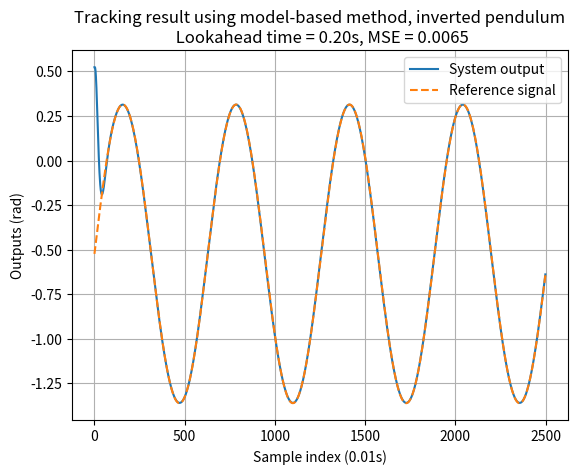
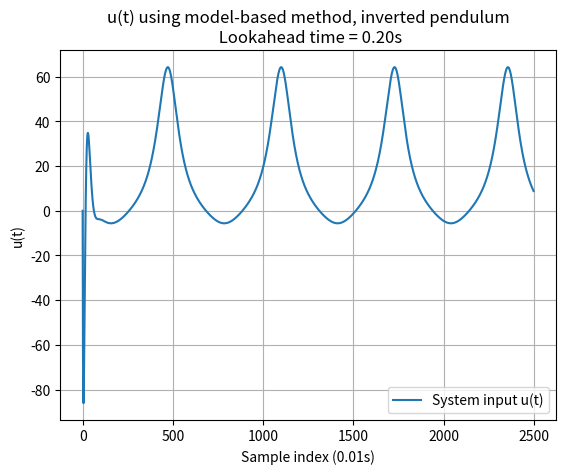

Here is the Python script that generated these plots, in order:
"""
This file provides a simple model for inverted pendulum
"""

import numpy as np 
from matplotlib import pyplot as plt 
import math 

class InvertedPendulum():
    def __init__(self, initialX1 = np.pi/6, initialX2 = 0, simulationDt = 0.01, lookaheadTime = 0.15, 
                    odeStepSize = 0.001, systemParamBigM = 1, systemParamSmallM = 0.2, 
                        systemParamL = 2):
        """
        To define a plant, we need its states and the simulation stepsize.
        variable step stands for how many steps of simulation has finished.
        """
        self.stateX1 = initialX1 
        self.stateX2 = initialX2 
        self.simulationDt = simulationDt
        self.lookaheadTime =lookaheadTime
        self.odeStepSize = odeStepSize
        self.systemParamBigM = systemParamBigM
        self.systemParamSmallM = systemParamSmallM 
        self.systemParamL = systemParamL 
        self.gravitationAcc = 9.81

        self.stateX1History = [self.stateX1]
        self.stateX2History = [self.stateX2]

    def setSystemState(self, stateX1, stateX2):
        """
        Set the state of the system
        """
        self.stateX1 = stateX1
        self.stateX2 = stateX2

    def getSystemOutput(self, stateX1 = None, stateX2 = None):
        """
        From system state to system output.
        y = x1
        """
        if (stateX1 == None) or (stateX2 == None):
            return self.stateX1
        else:
            return stateX1 
    
    def getSystemState(self, stateX1 = None, stateX2 = None):
        """
        Get current state of the system
        """
        if (stateX1 == None) or (stateX2 == None):
            return self.stateX1, self.stateX2 
        else:
            return stateX1, stateX2 
    
    def getSystemNextState(self, systemInput, stateX1 = None, stateX2 = None):
        """
        Obtain the next state according to current state and current input.
        No change to the states should be made in this function.
        """
        if (stateX1 == None) or (stateX2 == None):
            stateX1 = self.stateX1
            stateX2 = self.stateX2

        dx1 = stateX2 
        dx2 = -(self.systemParamSmallM * self.systemParamL * (stateX2**2) * np.sin(stateX1) * np.cos(stateX1) \
                - (self.systemParamSmallM + self.systemParamBigM) * self.gravitationAcc * np.sin(stateX1)  
                        -np.cos(stateX1) * systemInput)/  \
                    (self.systemParamBigM * self.systemParamL + self.systemParamSmallM * self.systemParamL * (np.sin(stateX1)**2))
        nextX1 = stateX1 + dx1 * self.simulationDt
        nextX2 = stateX2 + dx2 * self.simulationDt
        return nextX1, nextX2 

    def getSystemNextOutput(self, systemInput, stateX1 = None, stateX2 = None):
        """
        From current state and current input, obtain the next system output.
        """
        nextX1, nextX2 = self.getSystemNextState(systemInput, stateX1, stateX2)
        return nextX1 

    def runSystem(self, systemInputList):
        """
        Run the system with a given list of inputs
        This function changes the state of the system.
        """		
        for curInput in systemInputList:
            self.stateX1, self.stateX2 = self.getSystemNextState(curInput)
            self.stateX1History.append(self.stateX1)
            self.stateX2History.append(self.stateX2) 
        return self.stateX1History, self.stateX2History 
    
    def predictSystem(self, systemInput, stateX1 = None, stateX2 = None):
        """
        Run a lookahead simulation to determine the output of the system
        after a lookahead time T.
        This function does not change the state of the system.
        """
        lookaheadStep = math.floor(self.lookaheadTime/self.simulationDt)
        if (stateX1 == None) or (stateX2 == None):
            stateX1 = self.stateX1 
            stateX2 = self.stateX2

        for curStep in range(lookaheadStep):
            dx1 = stateX2 
            dx2 = -(self.systemParamSmallM * self.systemParamL * (stateX2**2) * np.sin(stateX1) * np.cos(stateX1) \
                    - (self.systemParamSmallM + self.systemParamBigM) * self.gravitationAcc * np.sin(stateX1) 
                       -     np.cos(stateX1) * systemInput)/  \
                        (self.systemParamBigM * self.systemParamL + self.systemParamSmallM * self.systemParamL * (np.sin(stateX1)**2))
            stateX1 += dx1 * self.simulationDt
            stateX2 += dx2 * self.simulationDt 
        
        return stateX1, stateX2 
    
    def getPredictionDerivative(self, systemInput, stateX1 = None, stateX2 = None):
        """
        Calculate the derivative of the predictions with respect to input u
        Using Forward-Euler method (legacy)
        This function does not change the state of the model.
        """
        if (stateX1 == None) or (stateX2 == None):
            stateX1 = self.stateX1
            stateX2 = self.stateX2 
        odeStep = math.floor(self.lookaheadTime/self.odeStepSize)
        curDxDu = np.zeros([2,1])
        M = self.systemParamBigM
        m = self.systemParamSmallM
        l = self.systemParamL
        x1 = stateX1 
        x2 = stateX2 
    
        g = self.gravitationAcc

        matA = np.array([[0, 1], 
        [((-m*l*(x2**2)*np.cos(2*x1) + (m + M)*g*np.cos(x1) - systemInput * np.sin(x1)) * (M * l + m * l * np.sin(x1)**2) - 
                (-m*l*(x2**2)*np.sin(x1)*np.cos(x1) + (m + M)*g*np.sin(x1) + systemInput * np.cos(x1))*(2*m*l*np.sin(x1)*np.cos(x1)))/
                ((M*l + m*l*(np.sin(x1)**2))**2), 
                -2*m*l*(x2**2)*np.sin(x1) * np.cos(x1)/(M*l + m*l * (np.sin(x1)**2))]])
        b = np.array([[0], [np.cos(x1)/(M*l + m*l * (np.sin(x1)**2))]])
        for curStep in range(odeStep):
            dxduDt = matA @ curDxDu + b
            curDxDu += dxduDt * self.odeStepSize
        dhDx = np.array([[1, 0]])
        dgDu = dhDx @ curDxDu
        
        return  dgDu[0][0]
    
    def getPredictionDerivativeFiniteDifference(self, systemInput, stateX1 = None, stateX2 = None):
        """
        Calculate the derivative of the predictions with respect to input u
        Using Forward-Euler method (legacy)
        This function does not change the state of the model.
        """
        if (stateX1 == None) or (stateX2 == None):
            stateX1 = self.stateX1
            stateX2 = self.stateX2 
            
        predictX11, _ = self.predictSystem(systemInput, stateX1, stateX2)
        predictX12, _ = self.predictSystem(systemInput + 0.1, stateX1, stateX2)
        print('prediction=', predictX11, predictX12)
        return  (predictX12 - predictX11)/0.1

def inputSignal(t):
		return -np.pi / 6 + np.pi * np.sin(t) / 3*0.8


if __name__ == '__main__':
    """
    Test tracking using model-based Newton-Raphson controller
    """
    initialX1 = np.pi/6
    initialX2 = 0
    simulationDt = 0.01 
    simulationTime = 25
    simulationStep = int(simulationTime / simulationDt) 
    controllerSpeedNR = 35
    lookaheadTime = 0.20
    

    invertedPendulum = InvertedPendulum(initialX1, initialX2, lookaheadTime = lookaheadTime, odeStepSize= 0.01*lookaheadTime)

    inputList = [0]
    referenceSignal = [inputSignal(0)]
    for curStep in range(1, simulationStep):
        predictionX1, predictionX2 = invertedPendulum.predictSystem(inputList[-1])
        derivative = invertedPendulum.getPredictionDerivative(inputList[-1])
        derivative = invertedPendulum.getPredictionDerivativeFiniteDifference(inputList[-1])
        
        predictionSignal = inputSignal(curStep * simulationDt + lookaheadTime)
        invertedPendulum.runSystem([inputList[-1]])
       
        du = controllerSpeedNR * (predictionSignal - predictionX1) / derivative 
        
        inputList.append(inputList[-1] + du * simulationDt)
        referenceSignal.append(inputSignal(curStep * simulationDt))

    plt.plot(invertedPendulum.stateX1History,  label = 'System output')
    plt.plot(referenceSignal, '--', label = 'Reference signal')
    absError = np.abs(np.array(invertedPendulum.stateX1History) - np.array(referenceSignal))
    
    plt.grid()
    mseError = np.sum(absError ** 2)/absError.shape[0]
    plt.legend()
    plt.xlabel("Sample index (0.01s)")
    plt.ylabel("Outputs (rad)")
    plt.title("Tracking result using model-based method, inverted pendulum\n Lookahead time = %.2fs, MSE = %.4f"%(lookaheadTime, mseError))
    plt.figure()
 
    plt.grid()
    plt.title("u(t) using model-based method, inverted pendulum\n Lookahead time = %.2fs"%(lookaheadTime))
    plt.plot(inputList, label = "System input u(t)")
    plt.xlabel("Sample index (0.01s)")
    plt.ylabel("u(t)")
    plt.legend()
    plt.show()

        


